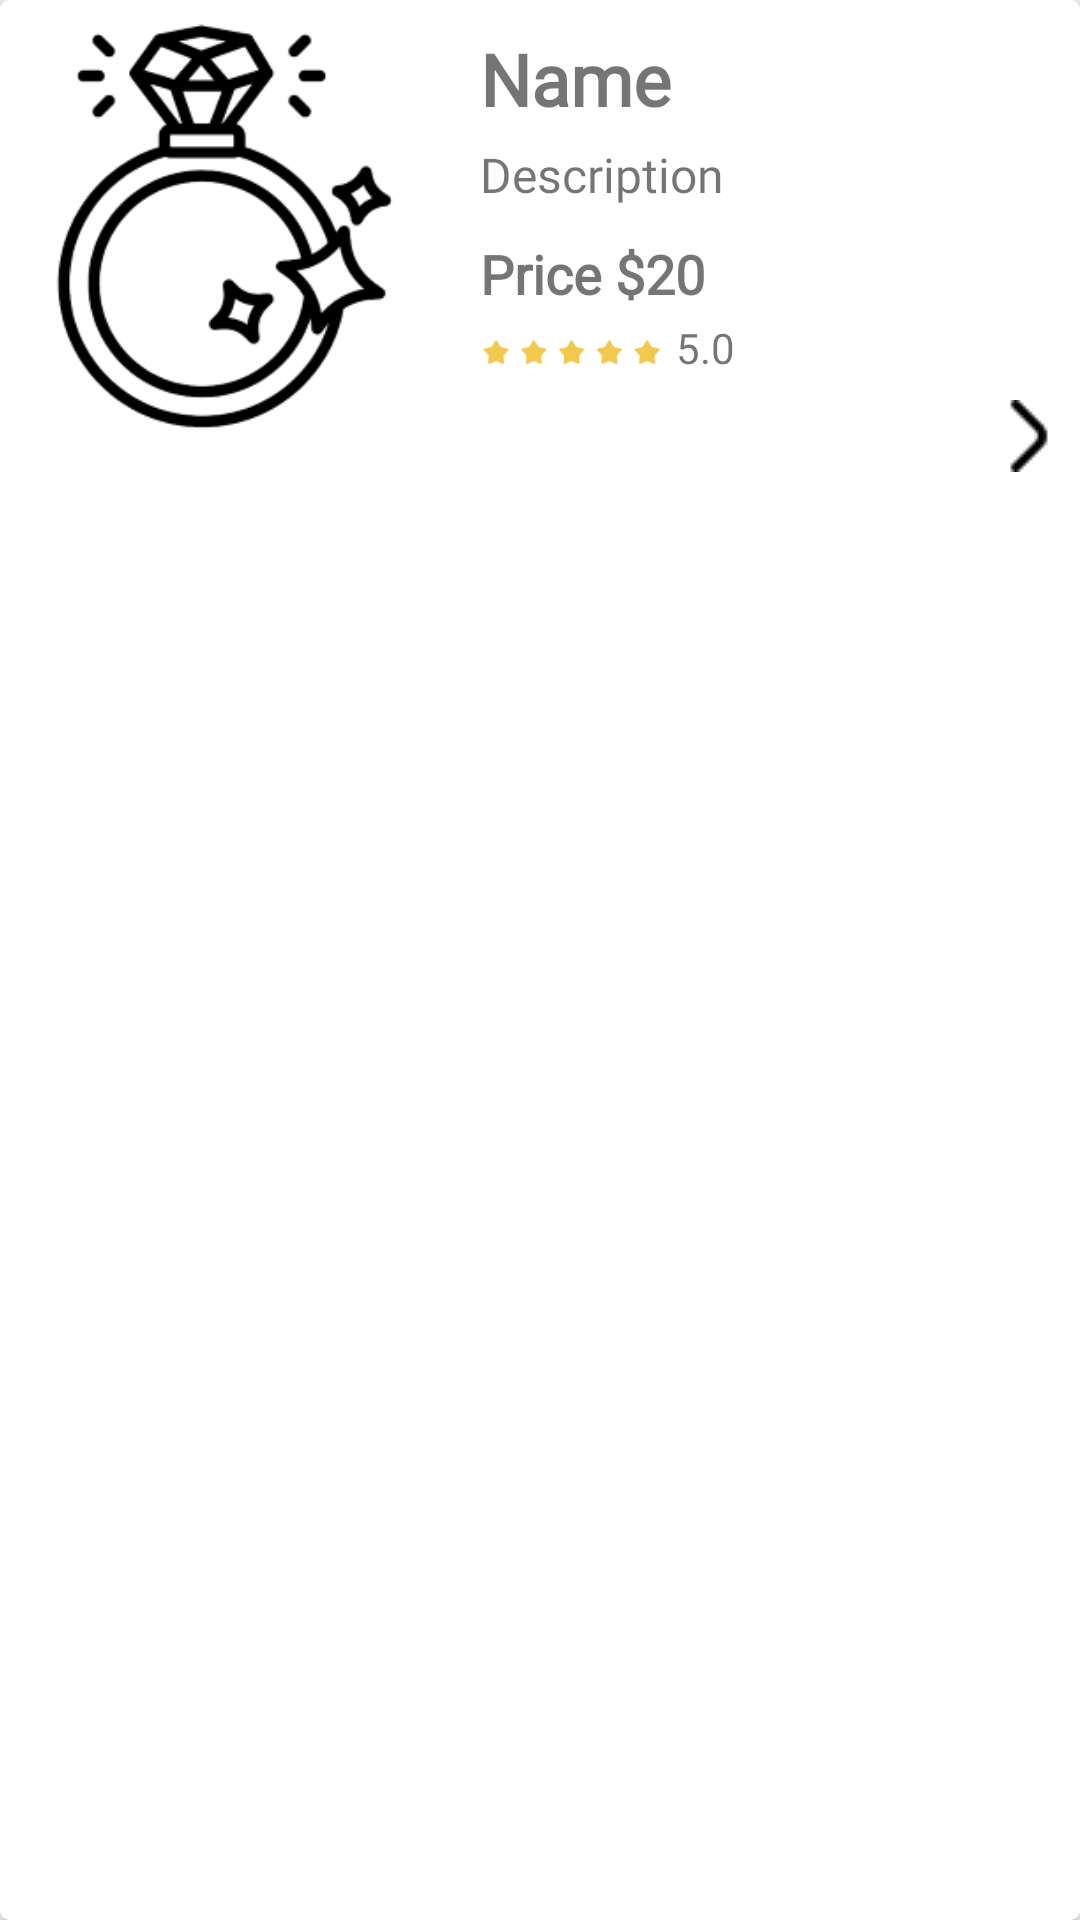

Write the Android layout XML for this screen, with the resource values it uses.
<!-- AndroidManifest.xml: application theme Theme.VintageShop -->
<!-- res/layout/view_all_item.xml -->
<?xml version="1.0" encoding="utf-8"?>
<androidx.cardview.widget.CardView xmlns:android="http://schemas.android.com/apk/res/android"
    android:layout_width="match_parent"
    android:layout_height="wrap_content"
    xmlns:app="http://schemas.android.com/apk/res-auto"
    app:cardCornerRadius="3dp"
    app:cardElevation="3dp"
    android:layout_margin="5dp">

    <LinearLayout
        android:layout_width="match_parent"
        android:layout_height="match_parent"
        android:orientation="horizontal">

        <ImageView
            android:id="@+id/view_img"
            android:layout_width="150dp"
            android:layout_height="150dp"
            android:scaleType="centerCrop"
            android:src="@drawable/ring" />

        <LinearLayout

            android:layout_width="match_parent"
            android:layout_height="match_parent"
            android:layout_marginLeft="10dp"
            android:orientation="vertical">

            <TextView
                android:layout_marginTop="10dp"
                android:layout_width="wrap_content"
                android:layout_height="wrap_content"
                android:id="@+id/view_name"
                android:text="Name"
                android:singleLine="true"
                android:textSize="24sp"

                android:textStyle="bold"
                android:fontFamily="@font/font1"/>

            <TextView
                android:layout_marginTop="5dp"
                android:layout_width="wrap_content"
                android:layout_height="wrap_content"
                android:id="@+id/view_description"
                android:text="Description"
                android:textSize="16sp"
                android:fontFamily="@font/font1"/>

           <LinearLayout
               android:layout_marginTop="10dp"
               android:layout_width="match_parent"
               android:layout_height="wrap_content"
               android:orientation="horizontal">

               <TextView
                   android:textStyle="bold"
                   android:textSize="18dp"
                   android:fontFamily="@font/font1"
                   android:layout_width="wrap_content"
                   android:layout_height="wrap_content"
                   android:text="Price $"/>

               <TextView
                   android:id="@+id/view_price"
                   android:textStyle="bold"
                   android:textSize="18dp"
                   android:fontFamily="@font/font1"
                   android:layout_width="wrap_content"
                   android:layout_height="wrap_content"
                   android:text="20"/>



           </LinearLayout>
            
            <LinearLayout
                android:layout_width="match_parent"
                android:layout_height="wrap_content"
                android:orientation="horizontal">

                <ImageView
                    android:layout_width="70dp"
                    android:layout_height="30dp"
                    android:src="@drawable/rating_bar5"
                    android:layout_marginLeft="-5dp"/>

                <TextView
                    android:layout_width="wrap_content"
                    android:layout_height="wrap_content"
                    android:id="@+id/view_rating"
                    android:text="5.0"
                    android:layout_weight="1"
                    android:layout_marginTop="3dp"/>

            </LinearLayout>

            <ImageView
                android:layout_width="wrap_content"
                android:layout_height="wrap_content"
                android:src="@drawable/arrow"
                android:layout_gravity="end"
                android:layout_marginBottom="10dp"
                android:layout_marginRight="5dp"/>


        </LinearLayout>


    </LinearLayout>



</androidx.cardview.widget.CardView>
<!-- resources referenced by this layout -->
<resources>
  <!-- drawable arrow: png bitmap (drawable, 230 bytes) -->
  <!-- drawable rating_bar5: png bitmap (drawable, 1599 bytes) -->
  <!-- drawable ring: png bitmap (drawable, 20451 bytes) -->
  <style name="Theme.VintageShop" parent="Theme.AppCompat.Light.NoActionBar">
          
          <item name="colorPrimary">@color/purple_500</item>
          <item name="colorPrimaryVariant">@color/purple_700</item>
          <item name="colorOnPrimary">@color/white</item>
          
          <item name="colorSecondary">@color/teal_200</item>
          <item name="colorSecondaryVariant">@color/teal_700</item>
          <item name="colorOnSecondary">@color/black</item>
          
          <item name="android:statusBarColor">?attr/colorPrimaryVariant</item>
          
      </style>
  <color name="purple_500">#6200EE</color>
  <color name="purple_700">#FF3700B3</color>
  <color name="white">#FFFFFFFF</color>
  <color name="teal_200">#FF03DAC5</color>
  <color name="teal_700">#FF018786</color>
  <color name="black">#FF000000</color>
</resources>
